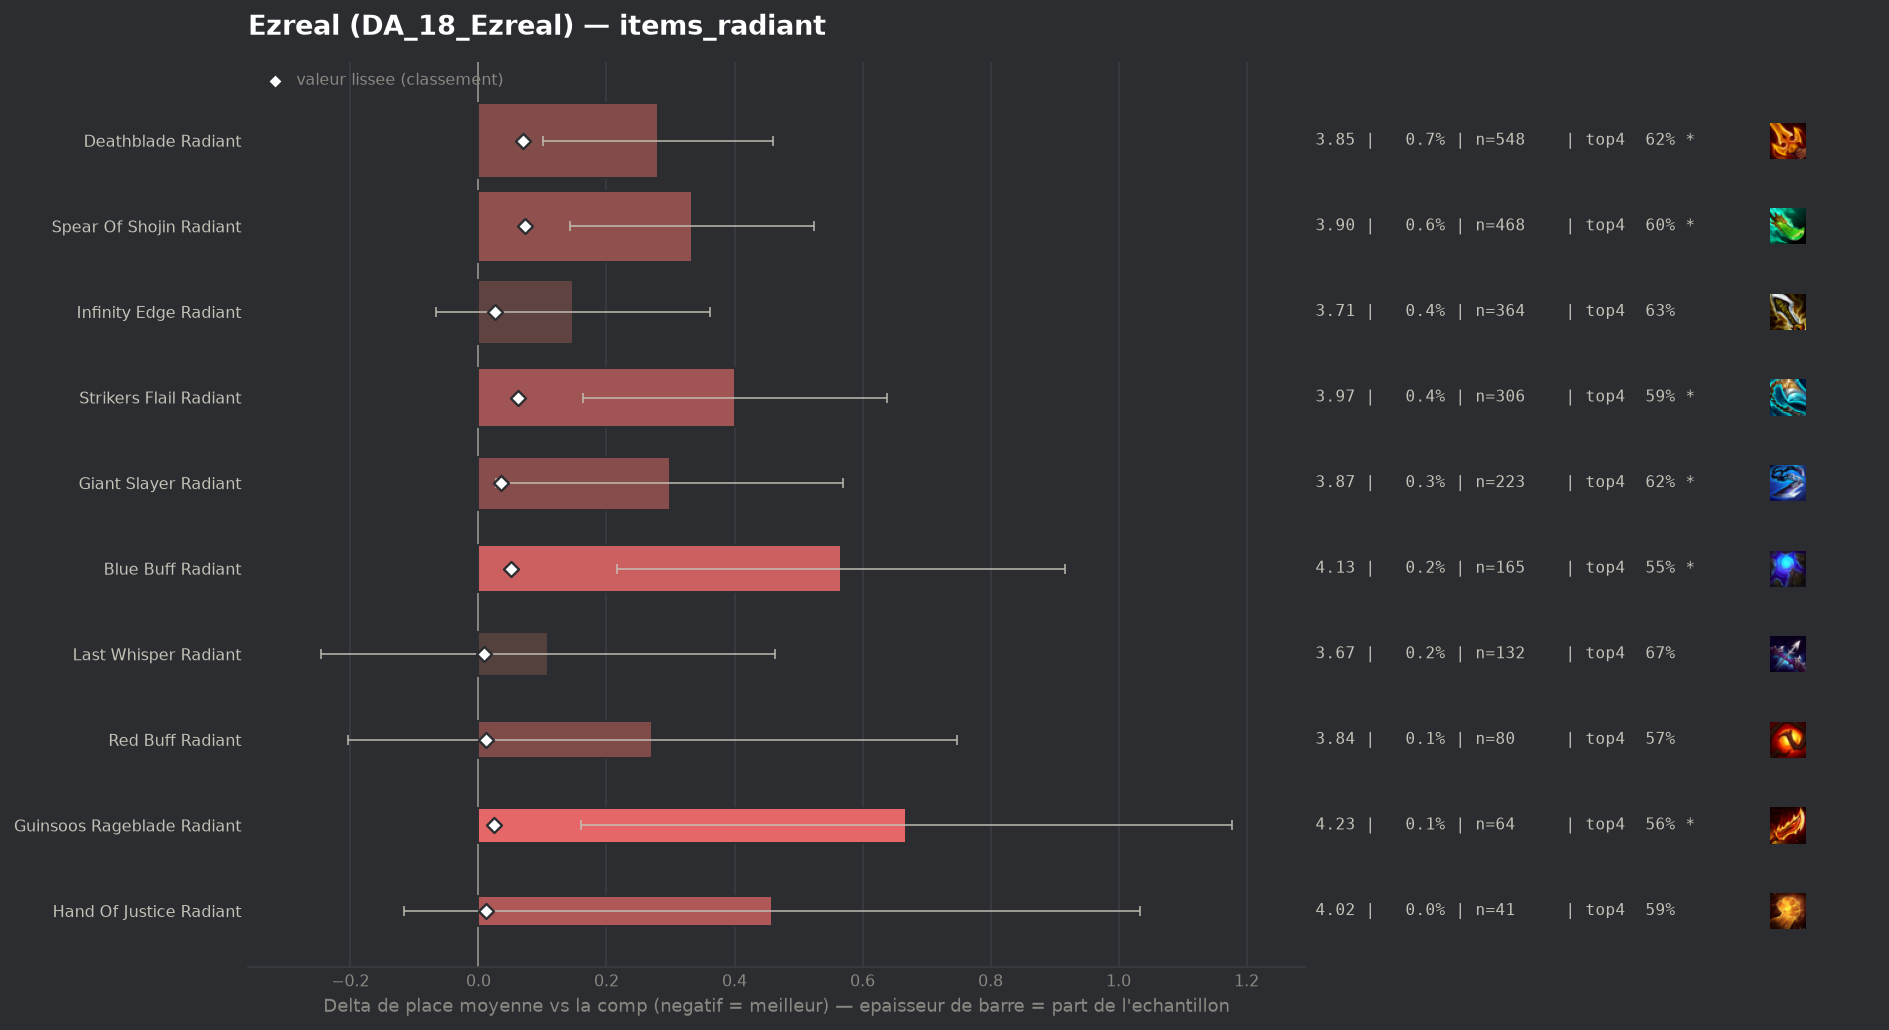

The data file committed next to this chart (first rows):
group, label, n, share, avg_place, shrunk_avg, score, d_avg, d_avg_pess, impact, d_top4, win, top2, top4, sd, z, p, significant
populaire, Last Whisper Radiant, 132, 0.001577, 3.674, 3.574, 0.008, 0.108, 0.0, -0.0, 0.0021, 0.1742, 0.3636, 0.6742, 2.076, 0.6, 0.5497, False
populaire, Hand Of Justice Radiant, 41, 0.0004898, 4.024, 3.577, 0.011, 0.458, 0.0, -0.0, -0.0868, 0.0976, 0.2195, 0.5854, 1.88, 1.56, 0.1187, False
populaire, Red Buff Radiant, 80, 0.0009557, 3.837, 3.578, 0.012, 0.271, 0.0, -0.0, -0.0971, 0.1875, 0.3625, 0.575, 2.171, 1.12, 0.2635, False
populaire, Guinsoos Rageblade Radiant, 64, 0.0007645, 4.234, 3.591, 0.025, 0.668, 0.16, -0.0, -0.1096, 0.0938, 0.2656, 0.5625, 2.075, 2.58, 0.00999, True
populaire, Infinity Edge Radiant, 364, 0.004348, 3.714, 3.593, 0.026, 0.148, 0.0, -0.0001, -0.0403, 0.1923, 0.3352, 0.6319, 2.08, 1.36, 0.1748, False
populaire, Giant Slayer Radiant, 223, 0.002664, 3.865, 3.601, 0.035, 0.299, 0.028, -0.0001, -0.0488, 0.139, 0.3363, 0.6233, 2.062, 2.17, 0.03033, True
populaire, Blue Buff Radiant, 165, 0.001971, 4.133, 3.617, 0.051, 0.567, 0.217, -0.0001, -0.1267, 0.1758, 0.3212, 0.5455, 2.292, 3.18, 0.00149, True
populaire, Strikers Flail Radiant, 306, 0.003655, 3.967, 3.628, 0.062, 0.401, 0.164, -0.0002, -0.0774, 0.1667, 0.3072, 0.5948, 2.117, 3.31, 0.00093, True
populaire, Deathblade Radiant, 548, 0.006546, 3.847, 3.635, 0.069, 0.281, 0.101, -0.0005, -0.0535, 0.1843, 0.3376, 0.6186, 2.136, 3.07, 0.00217, True
populaire, Spear Of Shojin Radiant, 468, 0.005591, 3.9, 3.639, 0.073, 0.334, 0.143, -0.0004, -0.0696, 0.1538, 0.3077, 0.6026, 2.093, 3.44, 0.00059, True
